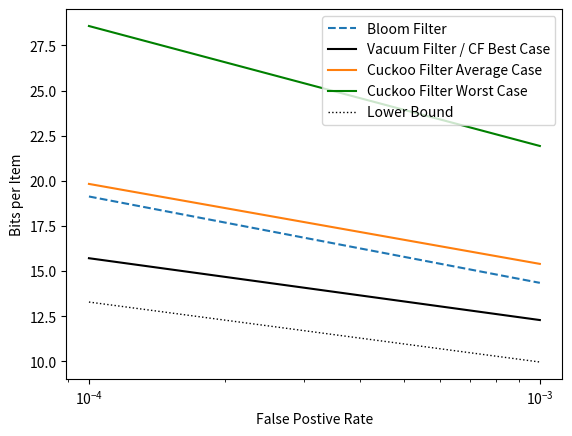

Source code (Python):
import numpy as np
import matplotlib.pyplot as plt

#w = np.linspace(0.000001, 0.5, 1000000);
w = np.array([0.0001, 0.001])
bf = 1.44 * np.log2(1.0 / w)
cf_best = ( np.log2(8 * 0.955 / w) - 1) / 0.955
cf_avg = ( np.log2(8 * 0.75 / w) - 1) / 0.75
cf_worst = ( np.log2(8 * 0.5 / w) - 1) / 0.5
vf = ( np.log2(8 * 0.97/ w) - 1) / 0.97
low_bound =  - np.log2(w)

print(bf)
print(vf)

plt.semilogx(w, bf, lw = 1.5, linestyle = "--", label = "Bloom Filter")
#plt.semilogx(w, vf, lw = 1.5, label = "Vacuum Filter")
#plt.semilogx(w, cf_best, lw = 1.5, linestyle = "-.", label = "Cuckoo Filter Best Case")
plt.semilogx(w, vf, lw = 1.5, color = "black", label = "Vacuum Filter / CF Best Case")
plt.semilogx(w, cf_avg, lw = 1.5, linestyle = "-", label = "Cuckoo Filter Average Case")
plt.semilogx(w, cf_worst, lw = 1.5, label = "Cuckoo Filter Worst Case", color = "green")
plt.semilogx(w, low_bound, lw = 1, linestyle = ":", color = "black", label = "Lower Bound")
plt.xlabel("False Postive Rate")
plt.ylabel("Bits per Item")
plt.legend(loc = "upper right")
plt.show()

exit()

#print(abs_time)
print(velocity)
#print(height)
plt.subplot(4, 1, 1)
plt.plot(abs_time, a_z)
plt.ylabel('Acceleration : m/s^2')

plt.subplot(4, 1, 2)
plt.plot(abs_time, velocity)
plt.ylabel('Velocity : m/s')

plt.subplot(4, 1, 3)
plt.plot(abs_time, height)
plt.ylabel('Height : m')

plt.subplot(4, 1, 4)
plt.plot(abs_time, h)
plt.ylabel('Height_M : m')

plt.xlabel('time : s')
plt.show()

